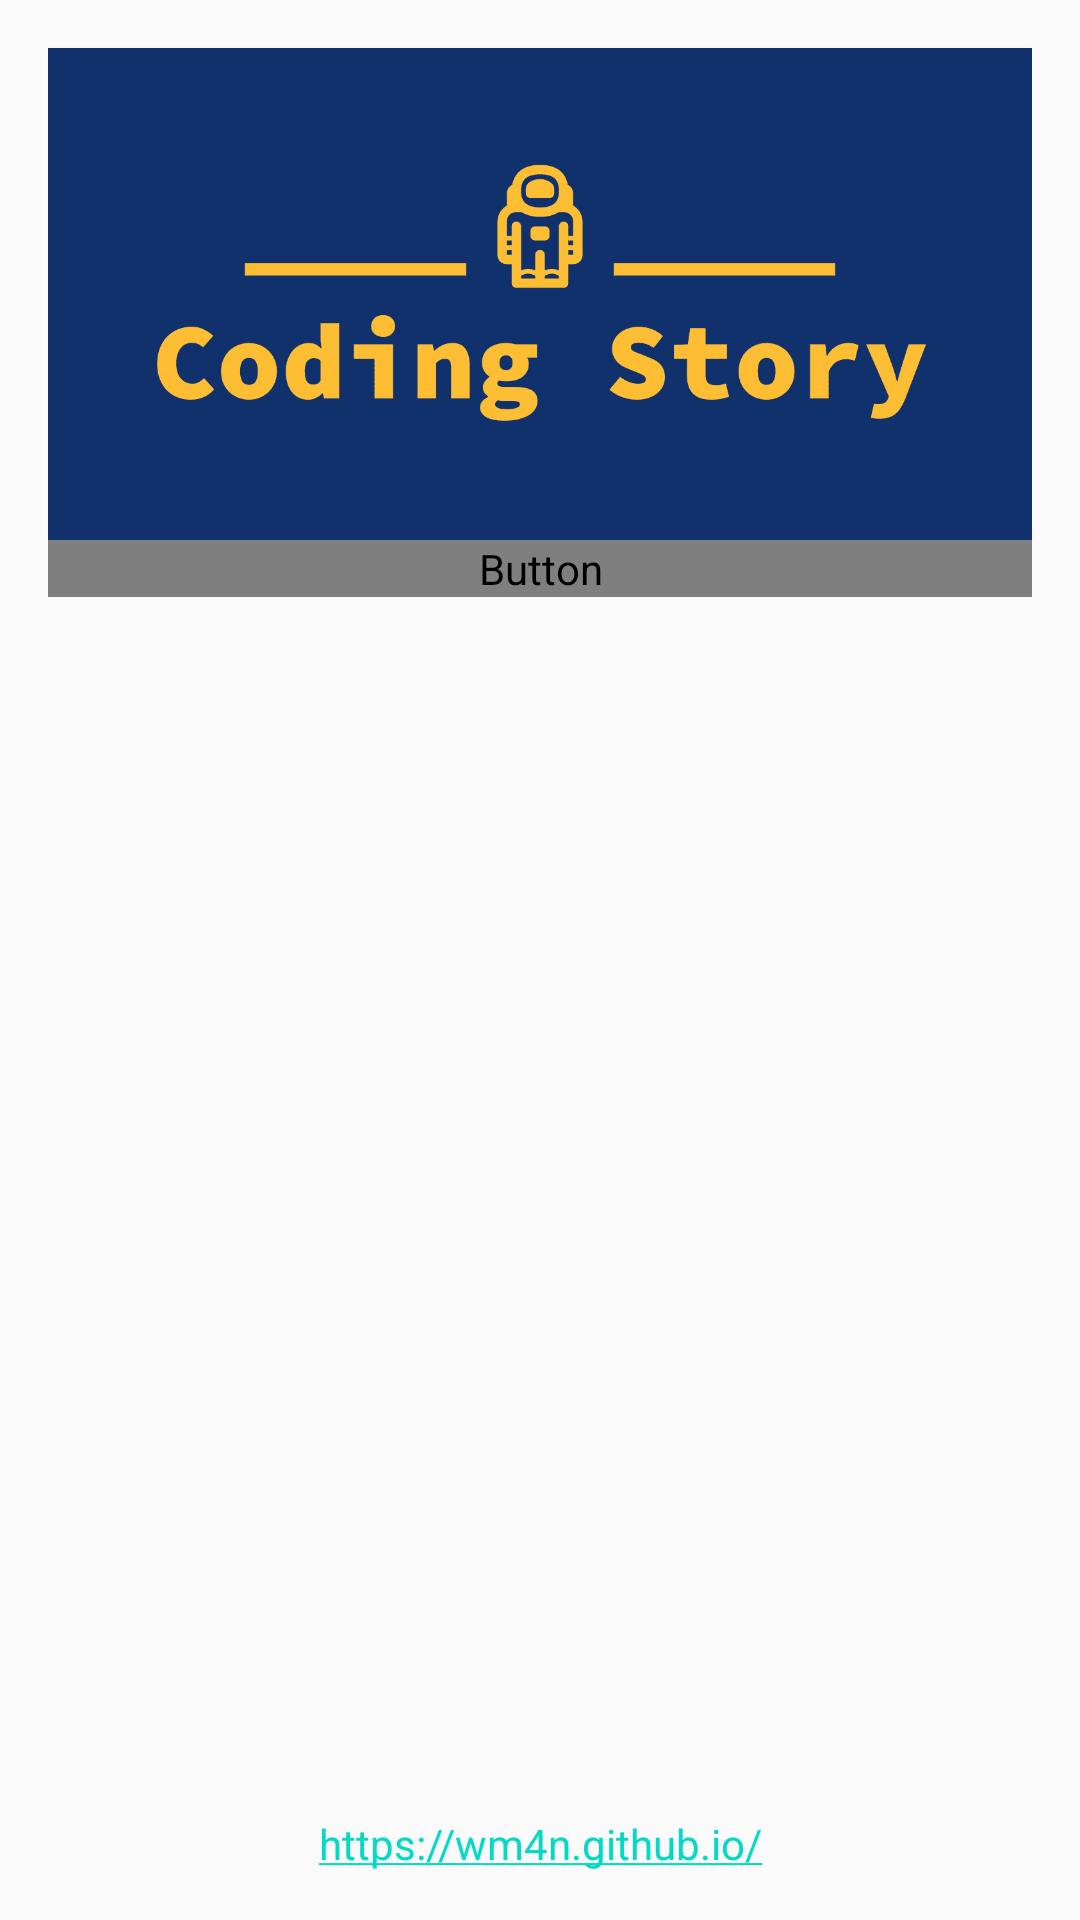

Produce the Android XML layout that renders to this screen, including the resource entries it uses.
<!-- AndroidManifest.xml: application theme AppTheme -->
<!-- res/layout/activity_main.xml -->
<?xml version="1.0" encoding="utf-8"?>
<layout xmlns:android="http://schemas.android.com/apk/res/android"
  xmlns:tools="http://schemas.android.com/tools">

  <data />

  <ScrollView
    android:layout_width="match_parent"
    android:layout_height="match_parent"
    android:fillViewport="true">

    <LinearLayout
      android:layout_width="match_parent"
      android:layout_height="wrap_content"
      android:orientation="vertical"
      android:paddingLeft="@dimen/activity_horizontal_margin"
      android:paddingTop="@dimen/activity_vertical_margin"
      android:paddingRight="@dimen/activity_horizontal_margin"
      android:paddingBottom="@dimen/activity_vertical_margin"
      tools:context=".MainActivity">

      <ImageView
        android:layout_width="match_parent"
        android:layout_height="wrap_content"
        android:adjustViewBounds="true"
        android:contentDescription="@string/banner_content_description"
        android:scaleType="fitStart"
        android:src="@drawable/banner" />

      <Button
        android:id="@+id/btn_LoadData"
        android:layout_width="match_parent"
        android:layout_height="wrap_content"
        android:text="@string/btn_text_load_data" />

      <View
        android:layout_width="match_parent"
        android:layout_height="0dp"
        android:layout_weight="1" />

      <TextView
        android:layout_width="match_parent"
        android:layout_height="wrap_content"
        android:autoLink="web"
        android:gravity="center"
        android:text="@string/url" />

    </LinearLayout>

  </ScrollView>
</layout>
<!-- resources referenced by this layout -->
<resources>
  <dimen name="activity_horizontal_margin">16dp</dimen>
  <dimen name="activity_vertical_margin">16dp</dimen>
  <!-- drawable banner: png bitmap (drawable, 6798 bytes) -->
  <string name="banner_content_description">Banner view</string>
  
    //Exception messages
  <string name="btn_text_load_data">Load Sample Data</string>
  <string name="url">https://wm4n.github.io/</string>
  <style name="AppTheme" parent="Theme.AppCompat.Light.NoActionBar">
      <item name="colorPrimary">@color/colorPrimary</item>
      <item name="colorPrimaryDark">@color/colorPrimaryDark</item>
      <item name="colorAccent">@color/colorAccent</item>
  
      <item name="android:textColorPrimary">@color/greyPrimary</item>
      <item name="android:textColorSecondary">@color/greySecondary</item>
  
      <item name="android:actionOverflowButtonStyle">@style/AppTheme.Overflow</item>
    </style>
  <style name="AppTheme.Overflow" parent="Base.Widget.AppCompat.ActionButton.Overflow">
      <item name="android:padding">0dp</item>
      <item name="android:tint">@android:color/white</item>
    </style>
  <!-- not gathered from this repository: default colours our renderer supplied (Android Studio template values) -->
  <color name="colorPrimary">#FF6200EE</color>
  <color name="colorPrimaryDark">#FF3700B3</color>
  <color name="colorAccent">#FF03DAC5</color>
</resources>
